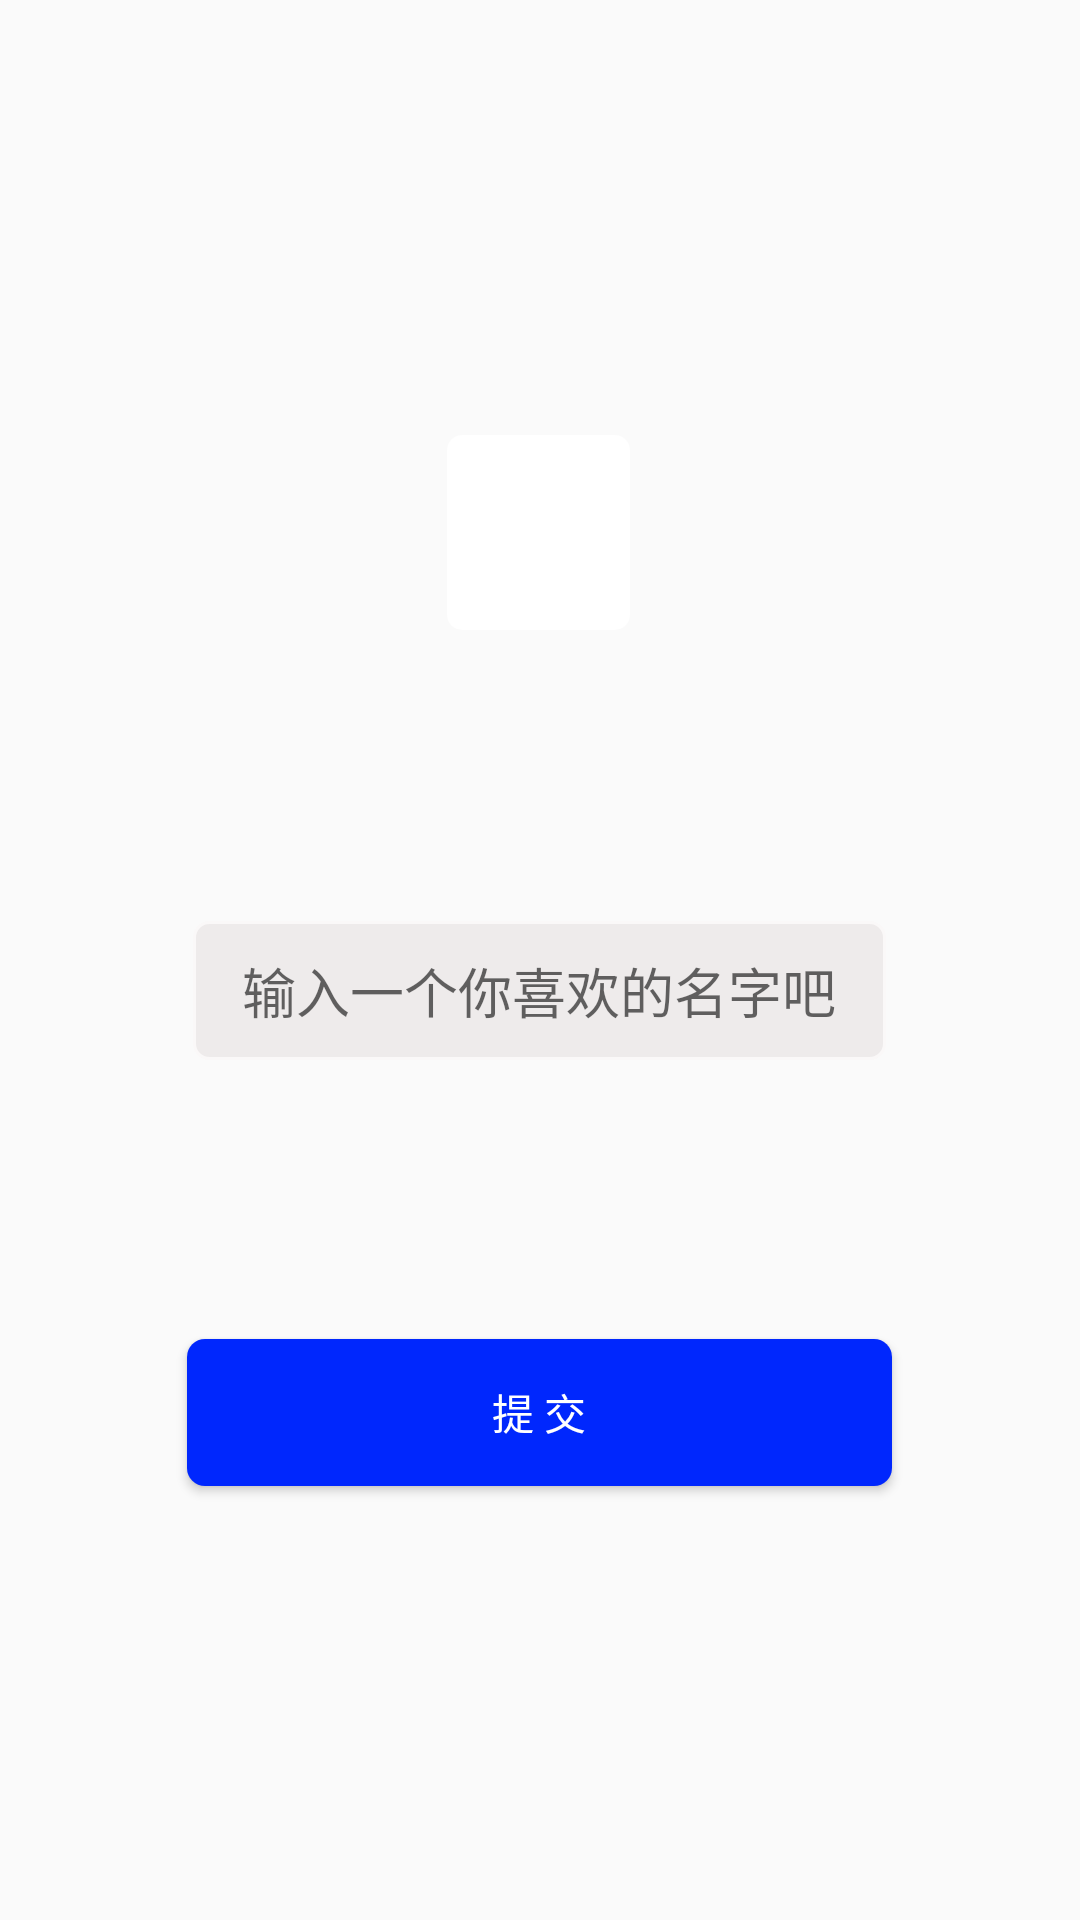

This screen was rendered from an Android layout file. Write that file and the resources it references.
<!-- AndroidManifest.xml: application theme AppTheme -->
<!-- res/layout/register_setusername.xml -->
<?xml version="1.0" encoding="utf-8"?>
<RelativeLayout xmlns:android="http://schemas.android.com/apk/res/android"
    xmlns:app="http://schemas.android.com/apk/res-auto"
    android:layout_width="match_parent" android:layout_height="match_parent">

    <ImageView
        android:id="@+id/UserPict"
        android:layout_width="112dp"
        android:layout_height="65dp"
        android:layout_alignParentStart="true"
        android:layout_alignParentLeft="true"
        android:layout_alignParentTop="true"
        android:layout_alignParentEnd="true"
        android:layout_alignParentRight="true"
        android:layout_centerHorizontal="true"
        android:adjustViewBounds="true"
        android:layout_marginStart="149dp"
        android:layout_marginLeft="149dp"
        android:layout_marginTop="145dp"
        android:layout_marginEnd="150dp"
        android:layout_marginRight="150dp"
        android:background="@drawable/shape_image"
        app:srcCompat="@mipmap/ic_launcher" />

    <EditText
        android:id="@+id/UserNameText"
        android:layout_width="231dp"
        android:layout_height="wrap_content"
        android:layout_below="@+id/UserPict"
        android:layout_centerHorizontal="true"
        android:layout_marginTop="97dp"
        android:background="@drawable/shape_textview"
        android:ems="10"
        android:hint="输入一个你喜欢的名字吧"
        android:inputType="textPersonName"
        android:textAlignment="center" />

    <Button
        android:id="@+id/submit"
        android:layout_width="235dp"
        android:layout_height="49dp"
        android:layout_below="@+id/UserNameText"
        android:layout_centerHorizontal="true"
        android:layout_marginTop="93dp"
        android:background="@drawable/shape_button"
        android:text="提 交"
        android:textColor="@drawable/selector_button" />
</RelativeLayout>
<!-- resources referenced by this layout -->
<resources>
  <!-- drawable selector_button (drawable) -->
  <?xml version="1.0" encoding="utf-8"?>
  <selector xmlns:android="http://schemas.android.com/apk/res/android">
      <item android:color="#FFFFFF"/> 
  </selector>
  <!-- drawable shape_button (drawable) -->
  <?xml version="1.0" encoding="utf-8"?>
  <shape xmlns:android="http://schemas.android.com/apk/res/android"
      android:shape="rectangle" >
  
      
      <solid android:color="#0027FD" />
  
      
      
      <corners android:radius="6dip" />
  
      
      <padding
          android:bottom="10dp"
          android:left="10dp"
          android:right="10dp"
          android:top="10dp" />+
  </shape>
  <!-- drawable shape_image (drawable) -->
  <?xml version="1.0" encoding="utf-8"?>
  <shape
      xmlns:android="http://schemas.android.com/apk/res/android"
      android:shape="rectangle"
      android:useLevel="false">
  
      <corners android:radius="5dp" />
  
      <gradient
          android:startColor="#FFFFFF"
          android:endColor="#FFFFFF"
          android:useLevel="false"
          android:type="linear"
          android:angle="90">
      </gradient>
  
  </shape>
  <!-- drawable shape_textview (drawable) -->
  <shape xmlns:android="http://schemas.android.com/apk/res/android"
      android:shape="rectangle" >
  
      <solid android:color="#EEEBEB" />
  
      <stroke
          android:width="1dip"
          android:color="#FAF8F8" />
  
      <padding
          android:bottom="10dp"
          android:left="10dp"
          android:right="10dp"
          android:top="10dp" />
  
      <corners android:radius="5dp" />
  
  </shape>
  <style name="AppTheme" parent="Theme.AppCompat.Light.NoActionBar">
          
          <item name="colorPrimary">#FFFFFF</item>
          <item name="colorPrimaryDark">@color/colorPrimaryDark</item>
          <item name="colorAccent">@color/colorAccent</item>
          <item name="android:windowFullscreen">true</item>
  
  
  
  
  
  
      </style>
  <color name="colorPrimaryDark">#000000</color>
  <color name="colorAccent">#0026FF</color>
</resources>
